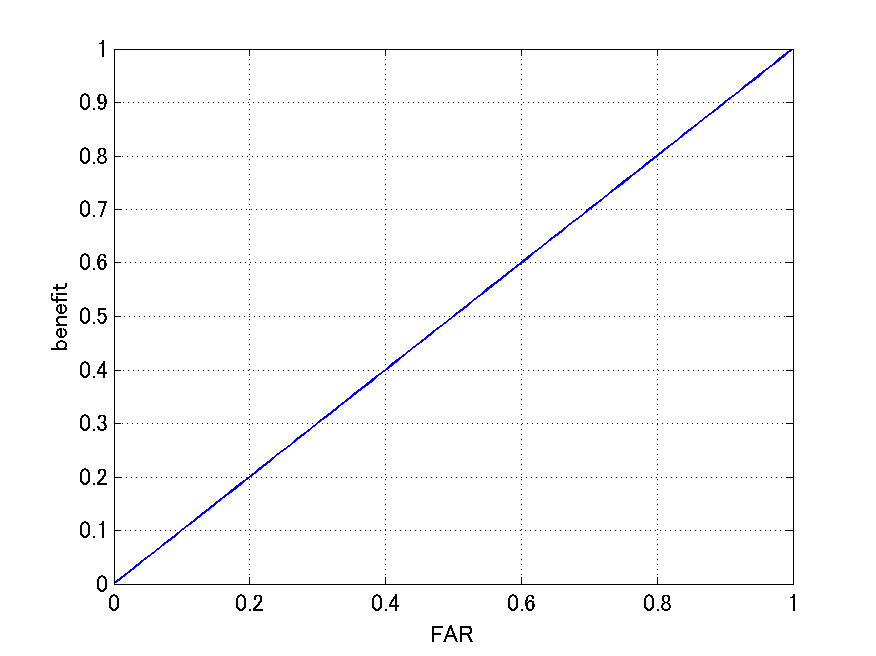

Values plotted in this chart, from the file beside it:
0.000000, 0.000000, 0.000000, 0.000000
0.01, 0.1821, 0.01, 0.01
0.02, 0.3324, 0.02, 0.02
0.03, 0.4562, 0.03, 0.03
0.04, 0.558, 0.04, 0.04
0.05, 0.6415, 0.05, 0.05
0.06, 0.7099, 0.06, 0.06
0.07, 0.7658, 0.07, 0.07
0.08, 0.8113, 0.08, 0.08
0.09, 0.8484, 0.09, 0.09
0.1, 0.8784, 0.1, 0.1
0.11, 0.9028, 0.11, 0.11
0.12, 0.9224, 0.12, 0.12
0.13, 0.9383, 0.13, 0.13
0.14, 0.951, 0.14, 0.14
0.15, 0.9612, 0.15, 0.15
0.16, 0.9694, 0.16, 0.16
0.17, 0.9759, 0.17, 0.17
0.18, 0.9811, 0.18, 0.18
0.19, 0.9852, 0.19, 0.19
0.2, 0.9885, 0.2, 0.2
0.21, 0.991, 0.21, 0.21
0.22, 0.9931, 0.22, 0.22
0.23, 0.9946, 0.23, 0.23
0.24, 0.9959, 0.24, 0.24
0.25, 0.9968, 0.25, 0.25
0.26, 0.9976, 0.26, 0.26
0.27, 0.9982, 0.27, 0.27
0.28, 0.9986, 0.28, 0.28
0.29, 0.9989, 0.29, 0.29
0.3, 0.9992, 0.3, 0.3
0.31, 0.9994, 0.31, 0.31
0.32, 0.9996, 0.32, 0.32
0.33, 0.9997, 0.33, 0.33
0.34, 0.9998, 0.34, 0.34
0.35, 0.9998, 0.35, 0.35
0.36, 0.9999, 0.36, 0.36
0.37, 0.9999, 0.37, 0.37
0.38, 0.9999, 0.38, 0.38
0.39, 0.9999, 0.39, 0.39
0.4, 1, 0.4, 0.4
0.41, 1, 0.41, 0.41
0.42, 1, 0.42, 0.42
0.43, 1, 0.43, 0.43
0.44, 1, 0.44, 0.44
0.45, 1, 0.45, 0.45
0.46, 1, 0.46, 0.46
0.47, 1, 0.47, 0.47
0.48, 1, 0.48, 0.48
0.49, 1, 0.49, 0.49
0.5, 1, 0.5, 0.5
0.51, 1, 0.51, 0.51
0.52, 1, 0.52, 0.52
0.53, 1, 0.53, 0.53
0.54, 1, 0.54, 0.54
0.55, 1, 0.55, 0.55
0.56, 1, 0.56, 0.56
0.57, 1, 0.57, 0.57
0.58, 1, 0.58, 0.58
0.59, 1, 0.59, 0.59
0.6, 1, 0.6, 0.6
... 40 more rows
